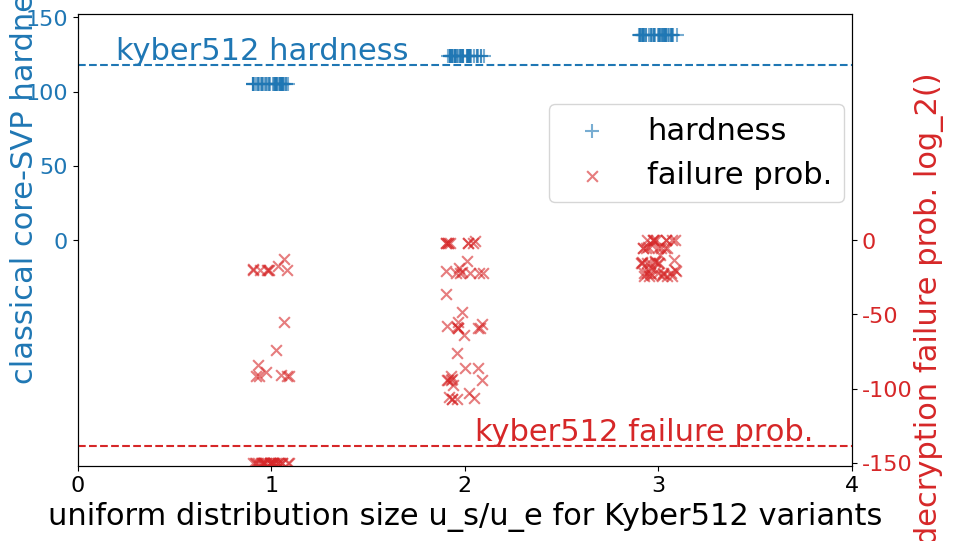
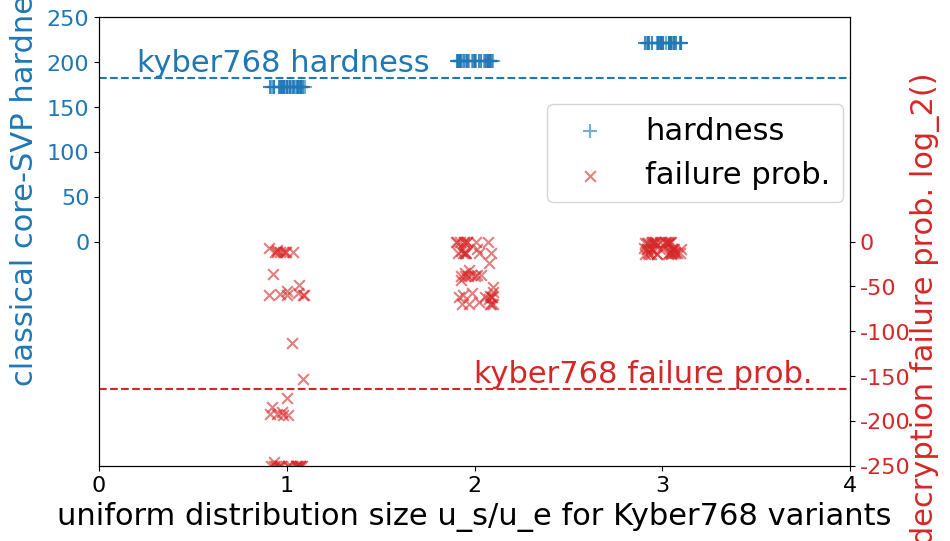
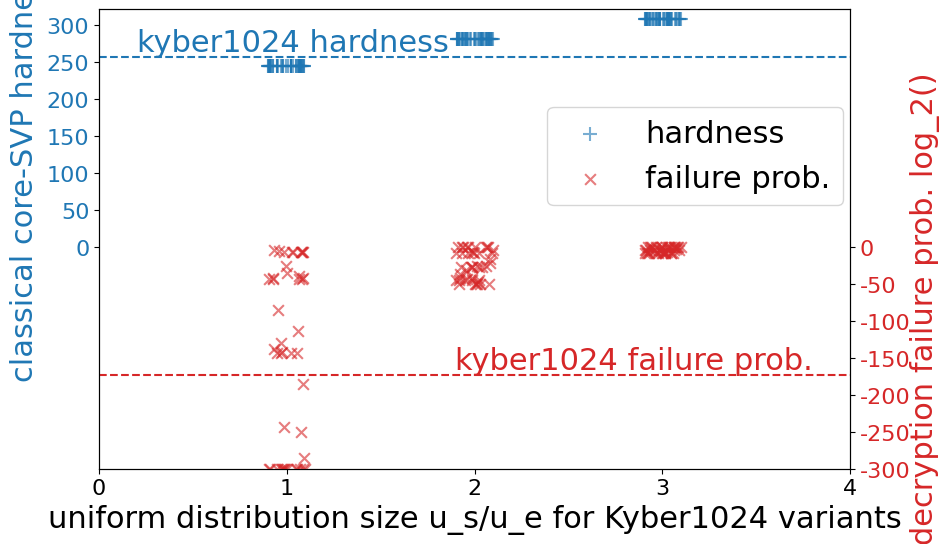

Source code (Python) for these figures, in order:
import matplotlib.pyplot as plt
import numpy as np
plt.rcParams['font.family'] = 'Times New Roman'
plt.rcParams['font.size'] = 22

# 数据初始化
def Kyber512_uniform_plot():
    x1 = [1, 1, 1, 1, 1, 1, 1, 1, 1, 1, 1, 1, 1, 1, 1, 1, 1, 1, 1, 1, 1, 1, 1, 1, 1, 1, 1, 1, 1, 1, 1, 1, 1, 1, 1, 1, 1, 1, 1, 1, 1, 1, 1, 1, 1, 2, 2, 2, 2, 2, 2, 2, 2, 2, 2, 2, 2, 2, 2, 2, 2, 2, 2, 2, 2, 2, 2, 2, 2, 2, 2, 2, 2, 2, 2, 2, 2, 2, 2, 2, 2, 2, 2, 2, 2, 2, 2, 2, 2, 2, 3, 3, 3, 3, 3, 3, 3, 3, 3, 3, 3, 3, 3, 3, 3, 3, 3, 3, 3, 3, 3, 3, 3, 3, 3, 3, 3, 3, 3, 3, 3, 3, 3, 3, 3, 3, 3, 3, 3, 3, 3, 3, 3, 3, 3]
    x2 = [1, 1, 1, 1, 1, 1, 1, 1, 1, 1, 1, 1, 1, 1, 1, 1, 1, 1, 1, 1, 1, 1, 1, 1, 1, 1, 1, 1, 1, 1, 1, 1, 1, 1, 1, 1, 1, 1, 1, 1, 1, 1, 1, 1, 1, 2, 2, 2, 2, 2, 2, 2, 2, 2, 2, 2, 2, 2, 2, 2, 2, 2, 2, 2, 2, 2, 2, 2, 2, 2, 2, 2, 2, 2, 2, 2, 2, 2, 2, 2, 2, 2, 2, 2, 2, 2, 2, 2, 2, 2, 3, 3, 3, 3, 3, 3, 3, 3, 3, 3, 3, 3, 3, 3, 3, 3, 3, 3, 3, 3, 3, 3, 3, 3, 3, 3, 3, 3, 3, 3, 3, 3, 3, 3, 3, 3, 3, 3, 3, 3, 3, 3, 3, 3, 3]
    y1 = [105, 105, 105, 105, 105, 105, 105, 105, 105, 105, 105, 105, 105, 105, 105, 105, 105, 105, 105, 105, 105, 105, 105, 105, 105, 105, 105, 105, 105, 105, 105, 105, 105, 105, 105, 105, 105, 105, 105, 105, 105, 105, 105, 105, 105, 124, 124, 124, 124, 124, 124, 124, 124, 124, 124, 124, 124, 124, 124, 124, 124, 124, 124, 124, 124, 124, 124, 124, 124, 124, 124, 124, 124, 124, 124, 124, 124, 124, 124, 124, 124, 124, 124, 124, 124, 124, 124, 124, 124, 124, 138, 138, 138, 138, 138, 138, 138, 138, 138, 138, 138, 138, 138, 138, 138, 138, 138, 138, 138, 138, 138, 138, 138, 138, 138, 138, 138, 138, 138, 138, 138, 138, 138, 138, 138, 138, 138, 138, 138, 138, 138, 138, 138, 138, 138]
    y2 = [-12.635903131402776, -17.18513751133368, -19.25449509287424, -19.98891644698829, -20.200261121201667, -20.25569590778159, -20.269394850604986, -20.272954352590933, -20.273667571185094, -54.927834725254115, -73.83645393161555, -83.90723820702087, -88.72389938877944, -90.72344799459748, -91.39954192277618, -91.58457039700126, -91.63416526819942, -91.64418796337034, -169.35414380719766, -228.5292968896388, -261.04831589726524, -277.67107571824954, -285.6990517219198, -289.31116814350383, -290.63630734207914, -291.05958742471535, -291.15096487401536, -300.0, -300.0, -300.0, -300.0, -300.0, -300.0, -300.0, -300.0, -300.0, -300.0, -300.0, -300.0, -300.0, -300.0, -300.0, -300.0, -300.0, -300.0, -0.7410646417664845, -1.7780695385693461, -2.1149880521204336, -2.206797680902386, -2.2302970200095897, -2.2362421088486366, -2.2376973986646584, -2.2380746134289824, -2.2381501478343644, -13.749291911882521, -18.637988452270076, -20.88943612978822, -21.703423762433317, -21.940601290961542, -22.003097383148326, -22.01856084969413, -22.022580178432815, -22.023385603195614, -36.18031310336364, -48.48896974632707, -54.85021295069932, -57.71273621148431, -58.77092294887566, -59.08886703545842, -59.17106957986865, -59.19270083540491, -59.19704982015773, -56.74918138573556, -76.13227612903052, -86.43185788999459, -91.35849832786921, -93.4102152784983, -94.10737503749404, -94.2987327218738, -94.35007823116933, -94.36045789236462, -63.94690416553452, -85.88695611547901, -97.62249160922019, -103.30692778245327, -105.7394750121991, -106.59814692787336, -106.83951897610439, -106.90485462690224, -106.91809628533954, 2.9187286001474804, 2.610935724462817, 2.525378722574391, 2.50336095881728, 2.4978155357199427, 2.4964184425979203, 2.4960768066648256, 2.4959882771245, 2.4959705509512244, -3.020144781830226, -4.649139729386855, -5.23087316074835, -5.397178730208611, -5.440406122291701, -5.451387545752925, -5.4540784769846145, -5.454776158313109, -5.454915873314045, -9.816955300917657, -13.461854071950452, -15.041048919241, -15.5689396288612, -15.715636019531393, -15.753655779607397, -15.763020791864065, -15.765452121246119, -15.765939179749866, -13.91189692140508, -18.856398632018227, -21.13911969324946, -21.967203742850455, -22.20904300473548, -22.272822019055663, -22.28860667630105, -22.292709747036856, -22.293531966189192, -15.031919875121114, -20.340024732952326, -22.82303801578062, -23.741782434825232, -24.013929357700565, -24.086091895928085, -24.1039786034237, -24.108629950742742, -24.10956213825455]
    for i in range(len(y2)):
        if y2[i] >= 0:
            y2[i] = -0.1
        if y2[i] <= -150:
            y2[i] = -150

    # Slightly offset x-values to avoid overlapping
    x1_offset = [x + np.random.uniform(-0.1, 0.1) for x in x1]
    x2_offset = [x + np.random.uniform(-0.1, 0.1) for x in x2]

    # Create a figure and a set of subplots
    fig, ax1 = plt.subplots(figsize=(10, 6))

    # Plot y1 with left y-axis
    color = 'tab:blue'
    ax1.set_xlabel('uniform distribution size u_s/u_e for Kyber512 variants')
    ax1.set_ylabel('classical core-SVP hardness', color=color) # labelpad设置标题和坐标轴的距离
    scatter1 = ax1.scatter(x1_offset, y1, color=color, label='hardness', alpha=0.6, marker='+', s=100)
    ax1.axhline(y=118, color=color, linestyle='--')  # Adding the horizontal line for y1
    ax1.text(0.2, 118, 'kyber512 hardness', color=color, verticalalignment='bottom')  # Labeling the horizontal line on the left
    ax1.tick_params(axis='y', labelcolor=color)
    ax1.set_ylim(-152, 152)  # Setting the y-axis limit

    # Move the left y-axis title to a higher position
    ax1.yaxis.set_label_position("left")
    ax1.yaxis.set_label_coords(-0.05, 0.65)

    # Create a second y-axis and plot y2
    ax2 = ax1.twinx()  # Instantiate a second axes that shares the same x-axis
    color = 'tab:red'
    ax2.set_ylabel('decryption failure prob. log_2()', color=color)  # We already handled the x-label with ax1
    scatter2 = ax2.scatter(x2_offset, y2, color=color, label='failure prob.', alpha=0.6, marker='x', s=60)
    ax2.axhline(y=-139, color=color, linestyle='--')  # Adding the horizontal line for y2
    ax2.text(3.8, -139, 'kyber512 failure prob.', color=color, verticalalignment='bottom', horizontalalignment='right')  # Labeling the horizontal line on the right
    ax2.tick_params(axis='y', labelcolor=color)
    ax2.set_ylim(-152, 152)  # Setting the y-axis limit
    ax2.yaxis.set_label_position("right")
    ax2.yaxis.set_label_coords(1.08, 0.35)

    # Align the tick positions for both y-axes
    y_ticks = np.arange(-150, 151, 50)
    ax1.set_yticks(y_ticks[y_ticks >= 0])  # Only keep non-negative ticks on the left y-axis
    ax2.set_yticks(y_ticks[y_ticks <= 0])  # Only keep non-positive ticks on the right y-axis

    plt.xticks([0, 1, 2, 3, 4])  # Setting x-axis ticks to show only 0, 1, 2, 3, 4
    fig.tight_layout()  # To ensure the right y-label is not clipped
    plt.grid(True)

    ax1.grid(False)
    ax2.grid(False)

    # Adding legends in the center of the plot
    fig.legend(handles=[scatter1, scatter2], loc='center', bbox_to_anchor=(0.72, 0.7)) #设置legend位置
    ax1.tick_params(axis='both', which='major', labelsize=16)
    ax2.tick_params(axis='both', which='major', labelsize=16)

    # Show the plot
    plt.show()

def Kyber768_uniform_plot():
    x1 = [1, 1, 1, 1, 1, 1, 1, 1, 1, 1, 1, 1, 1, 1, 1, 1, 1, 1, 1, 1, 1, 1, 1, 1, 1, 1, 1, 1, 1, 1, 1, 1, 1, 1, 1, 1, 1, 1, 1, 1, 1, 1, 1, 1, 1, 2, 2, 2, 2, 2, 2, 2, 2, 2, 2, 2, 2, 2, 2, 2, 2, 2, 2, 2, 2, 2, 2, 2, 2, 2, 2, 2, 2, 2, 2, 2, 2, 2, 2, 2, 2, 2, 2, 2, 2, 2, 2, 2, 2, 2, 3, 3, 3, 3, 3, 3, 3, 3, 3, 3, 3, 3, 3, 3, 3, 3, 3, 3, 3, 3, 3, 3, 3, 3, 3, 3, 3, 3, 3, 3, 3, 3, 3, 3, 3, 3, 3, 3, 3, 3, 3, 3, 3, 3, 3]
    x2 = [1, 1, 1, 1, 1, 1, 1, 1, 1, 1, 1, 1, 1, 1, 1, 1, 1, 1, 1, 1, 1, 1, 1, 1, 1, 1, 1, 1, 1, 1, 1, 1, 1, 1, 1, 1, 1, 1, 1, 1, 1, 1, 1, 1, 1, 2, 2, 2, 2, 2, 2, 2, 2, 2, 2, 2, 2, 2, 2, 2, 2, 2, 2, 2, 2, 2, 2, 2, 2, 2, 2, 2, 2, 2, 2, 2, 2, 2, 2, 2, 2, 2, 2, 2, 2, 2, 2, 2, 2, 2, 3, 3, 3, 3, 3, 3, 3, 3, 3, 3, 3, 3, 3, 3, 3, 3, 3, 3, 3, 3, 3, 3, 3, 3, 3, 3, 3, 3, 3, 3, 3, 3, 3, 3, 3, 3, 3, 3, 3, 3, 3, 3, 3, 3, 3]
    y1 = [173, 173, 173, 173, 173, 173, 173, 173, 173, 173, 173, 173, 173, 173, 173, 173, 173, 173, 173,
          173, 173, 173, 173, 173, 173, 173, 173, 173, 173, 173, 173, 173, 173, 173, 173, 173, 173, 173,
          173, 173, 173, 173, 173, 173, 173, 201, 201, 201, 201, 201, 201, 201, 201, 201, 201, 201, 201,
          201, 201, 201, 201, 201, 201, 201, 201, 201, 201, 201, 201, 201, 201, 201, 201, 201, 201, 201,
          201, 201, 201, 201, 201, 201, 201, 201, 201, 201, 201, 201, 201, 201, 222, 222, 222, 222, 222,
          222, 222, 222, 222, 222, 222, 222, 222, 222, 222, 222, 222, 222, 222, 222, 222, 222, 222, 222,
          222, 222, 222, 222, 222, 222, 222, 222, 222, 222, 222, 222, 222, 222, 222, 222, 222, 222, 222,
          222, 222]
    y2 = [-7.082398933553315, -9.89725853108558, -11.046242593225555, -11.40783511160959,
                     -11.505407122283115, -11.530462458746856, -11.536619093219379, -11.538216463131523,
                     -11.538536405238098, -36.10230973441294, -48.47499617784065, -54.891370402425046,
                     -57.78808867041238, -58.863011759782054, -59.186893221818856, -59.27072371292642,
                     -59.2927905747166, -59.29722753072321, -113.39530784894524, -152.7226128145852, -174.1520823731738,
                     -184.9339806880704, -189.9670904146927, -192.0577257688627, -192.73989452194996,
                     -192.93851684349713, -192.97974920201517, -245.44776524839696, -299.9999999993643, -300.0, -300.0,
                     -300.0, -300.0, -300.0, -300.0, -300.0, -299.99999988211226, -300.0, -300.0, -300.0, -300.0,
                     -300.0, -300.0, -300.0, -300.0, 1.4696376233980981, 0.9171581689623769, 0.7542968867615496,
                     0.7115792819450533, 0.700765025837094, 0.6980369514781141, 0.6973696281717034, 0.6971966876728818,
                     0.6971620592587409, -7.878851648654928, -10.930685075229578, -12.200084624211282,
                     -12.60669532137222, -12.717305407539593, -12.745778994686857, -12.75278007257907,
                     -12.754596839577605, -12.75496074119243, -23.434416496124168, -31.48616924582763,
                     -35.48647714624803, -37.137115995755366, -37.67768538482942, -37.8277325494932,
                     -37.865439552649704, -37.87528153806171, -37.87725593582482, -37.46394273175876,
                     -50.25446885227862, -56.893180804269726, -59.90301381219132, -61.029197780362225,
                     -61.37090935469391, -61.459609229713124, -61.482978071859336, -61.487677929905026,
                     -42.30710428866729, -56.77418688601059, -64.35065708369623, -67.85224667406224, -69.20891172632152,
                     -69.63365833317971, -69.74541542080897, -69.77498178692262, -69.78093489544419, 4.184487254148946,
                     4.03178426437376, 3.9911297942622173, 3.980797446575616, 3.9782035755061895, 3.9775506225729083,
                     3.977390986507305, 3.977349621475947, 3.977341339108536, -0.20801711524337138, -1.1177006139635732,
                     -1.4063252138305833, -1.4841774832706138, -1.5040439015642564, -1.509065890541071,
                     -1.5102949701803388, -1.510613534532063, -1.5106773238021283, -5.102538835142238,
                     -7.323700851818336, -8.178327393385706, -8.434782250548496, -8.502629496946296, -8.519950838408176,
                     -8.524200681905945, -8.525302899956914, -8.525523644415946, -7.990516480472883,
                     -11.077640059086402, -12.365458923335906, -12.77910891742015, -12.891779135204281,
                     -12.9207946021938, -12.927929660950422, -12.929781245556828, -12.930152123800879,
                     -8.773674800953657, -12.102352179622573, -13.516057751538353, -13.97837447800483,
                     -14.105400694862231, -14.138202461746559, -14.146274368227052, -14.14836945756965,
                     -14.148789130874647]


    for i in range(len(y2)):
        if y2[i] >= 0:
            y2[i] = -0.1
        if y2[i] <= -250:
            y2[i] = -250


    # Slightly offset x-values to avoid overlapping
    x1_offset = [x + np.random.uniform(-0.1, 0.1) for x in x1]
    x2_offset = [x + np.random.uniform(-0.1, 0.1) for x in x2]

    # Create a figure and a set of subplots
    fig, ax1 = plt.subplots(figsize=(10, 6))

    # Plot y1 with left y-axis
    color = 'tab:blue'
    ax1.set_xlabel('uniform distribution size u_s/u_e for Kyber768 variants')
    ax1.set_ylabel('classical core-SVP hardness', color=color) # labelpad设置标题和坐标轴的距离
    scatter1 = ax1.scatter(x1_offset, y1, color=color, label='hardness', alpha=0.6, marker='+', s=100)
    ax1.axhline(y=183, color=color, linestyle='--')  # Adding the horizontal line for y1
    ax1.text(0.2, 183, 'kyber768 hardness', color=color, verticalalignment='bottom')  # Labeling the horizontal line on the left
    ax1.tick_params(axis='y', labelcolor=color)
    ax1.set_ylim(-250, 251)  # Setting the y-axis limit

    # Move the left y-axis title to a higher position
    ax1.yaxis.set_label_position("left")
    ax1.yaxis.set_label_coords(-0.08, 0.65)

    # Create a second y-axis and plot y2
    ax2 = ax1.twinx()  # Instantiate a second axes that shares the same x-axis
    color = 'tab:red'
    ax2.set_ylabel('decryption failure prob. log_2()', color=color)  # We already handled the x-label with ax1
    scatter2 = ax2.scatter(x2_offset, y2, color=color, label='failure prob.', alpha=0.6, marker='x', s=60)
    ax2.axhline(y=-164, color=color, linestyle='--')  # Adding the horizontal line for y2
    ax2.text(3.8, -164, 'kyber768 failure prob.', color=color, verticalalignment='bottom', horizontalalignment='right')  # Labeling the horizontal line on the right
    ax2.tick_params(axis='y', labelcolor=color)
    ax2.set_ylim(-250, 251)  # Setting the y-axis limit
    ax2.yaxis.set_label_position("right")
    ax2.yaxis.set_label_coords(1.08, 0.35)

    # Align the tick positions for both y-axes
    y_ticks = np.arange(-250, 251, 50)
    ax1.set_yticks(y_ticks[y_ticks >= 0])  # Only keep non-negative ticks on the left y-axis
    ax2.set_yticks(y_ticks[y_ticks <= 0])  # Only keep non-positive ticks on the right y-axis

    plt.xticks([0, 1, 2, 3, 4])  # Setting x-axis ticks to show only 0, 1, 2, 3, 4
    fig.tight_layout()  # To ensure the right y-label is not clipped
    plt.grid(True)

    ax1.grid(False)
    ax2.grid(False)

    # Adding legends in the center of the plot
    fig.legend(handles=[scatter1, scatter2], loc='center', bbox_to_anchor=(0.72, 0.7)) #设置legend位置
    ax1.tick_params(axis='both', which='major', labelsize=16)
    ax2.tick_params(axis='both', which='major', labelsize=16)

    # Show the plot
    plt.show()


def Kyber1024_uniform_plot():
    x1 = [1, 1, 1, 1, 1, 1, 1, 1, 1, 1, 1, 1, 1, 1, 1, 1, 1, 1, 1, 1, 1, 1, 1, 1, 1, 1, 1, 1, 1, 1, 1, 1, 1, 1, 1, 1, 1, 1, 1, 1, 1, 1, 1, 1, 1, 2, 2, 2, 2, 2, 2, 2, 2, 2, 2, 2, 2, 2, 2, 2, 2, 2, 2, 2, 2, 2, 2, 2, 2, 2, 2, 2, 2, 2, 2, 2, 2, 2, 2, 2, 2, 2, 2, 2, 2, 2, 2, 2, 2, 2, 3, 3, 3, 3, 3, 3, 3, 3, 3, 3, 3, 3, 3, 3, 3, 3, 3, 3, 3, 3, 3, 3, 3, 3, 3, 3, 3, 3, 3, 3, 3, 3, 3, 3, 3, 3, 3, 3, 3, 3, 3, 3, 3, 3, 3]
    x2 = [1, 1, 1, 1, 1, 1, 1, 1, 1, 1, 1, 1, 1, 1, 1, 1, 1, 1, 1, 1, 1, 1, 1, 1, 1, 1, 1, 1, 1, 1, 1, 1, 1, 1, 1, 1, 1, 1, 1, 1, 1, 1, 1, 1, 1, 2, 2, 2, 2, 2, 2, 2, 2, 2, 2, 2, 2, 2, 2, 2, 2, 2, 2, 2, 2, 2, 2, 2, 2, 2, 2, 2, 2, 2, 2, 2, 2, 2, 2, 2, 2, 2, 2, 2, 2, 2, 2, 2, 2, 2, 3, 3, 3, 3, 3, 3, 3, 3, 3, 3, 3, 3, 3, 3, 3, 3, 3, 3, 3, 3, 3, 3, 3, 3, 3, 3, 3, 3, 3, 3, 3, 3, 3, 3, 3, 3, 3, 3, 3, 3, 3, 3, 3, 3, 3]
    y1 = [244, 244, 244, 244, 244, 244, 244, 244, 244, 244, 244, 244, 244, 244, 244, 244, 244, 244, 244,
                          244, 244, 244, 244, 244, 244, 244, 244, 244, 244, 244, 244, 244, 244, 244, 244, 244, 244, 244,
                          244, 244, 244, 244, 244, 244, 244, 281, 281, 281, 281, 281, 281, 281, 281, 281, 281, 281, 281,
                          281, 281, 281, 281, 281, 281, 281, 281, 281, 281, 281, 281, 281, 281, 281, 281, 281, 281, 281,
                          281, 281, 281, 281, 281, 281, 281, 281, 281, 281, 281, 281, 281, 281, 308, 308, 308, 308, 308,
                          308, 308, 308, 308, 308, 308, 308, 308, 308, 308, 308, 308, 308, 308, 308, 308, 308, 308, 308,
                          308, 308, 308, 308, 308, 308, 308, 308, 308, 308, 308, 308, 308, 308, 308, 308, 308, 308, 308,
                          308, 308]
    y2 = [-4.156127760769777, -6.107428351532349, -6.835246068460124, -7.048963695628709,
          -7.105043074791695, -7.119326835907966, -7.122829318770559, -7.123737566834213,
          -7.123919457153469, -26.53764176500958, -35.65835108817261, -40.26031980704079,
          -42.217474079546975, -42.881994790164036, -43.07021293691973, -43.117827746253134,
          -43.13027873269141, -43.132777752524206, -85.16730709184093, -114.56297623993827,
          -130.45883681215767, -138.33176812684925, -141.8768189788728, -143.24187975070367,
          -143.6526091088355, -143.76704662917282, -143.79044727505303, -185.21507641355427,
          -249.75046810825927, -285.16701299353434, -299.85906463990636, -299.9996645801565,
          -299.9999790391747, -299.99999258711966, -299.9999947223675, -299.99999509979426,
          -243.54070559240427, -299.9999999976212, -300.0, -300.0, -300.0, -300.0, -300.0, -300.0, -300.0,
          2.6818224984018437, 2.338629300165113, 2.242360556401143, 2.217517072905239, 2.211255349569013,
          2.209677499224904, 2.209291644111734, 2.2091916546987753, 2.209171633868054, -4.786812281339535,
          -6.917389637457027, -7.728983603076459, -7.970768037735502, -8.034555808733266,
          -8.050827783253665, -8.054819346397965, -8.05585452394387, -8.056061839179673, -16.86638141439721,
          -22.763863597134165, -25.57083276480217, -26.639551796908297, -26.963301134411726,
          -27.04992804903807, -27.071455723542908, -27.077057740739484, -27.078180658155084,
          -27.610375399151238, -37.07155621447903, -41.85872017626042, -43.9094036027769,
          -44.61258087968199, -44.812948814805914, -44.86374147691903, -44.877031134401186,
          -44.87969889707742, -31.291941536264094, -42.00372844492528, -47.48907605354216,
          -49.90000415155094, -50.75734240570106, -51.00752401155538, -51.07148410698545,
          -51.08825947731165, -51.09162915603681, 4.878091661606835, 4.786044428614388, 4.762010453808423,
          4.755934398120037, 4.754411100275413, 4.7540277721065465, 4.753934062729297, 4.753909781190444,
          4.75390491941343, 1.3242769972412156, 0.7438506372983958, 0.5716933556126353, 0.526440021226644,
          0.5149770087923154, 0.5120848327037024, 0.5113773409230369, 0.5111939887756971,
          0.5111572755141656, -2.5945584858639257, -4.109101317476815, -4.641224065563267,
          -4.791948878748113, -4.831004493824764, -4.840917686599196, -4.843346331708911,
          -4.8439759751807925, -4.844102063385566, -4.873960123630194, -7.0303343240139355,
          -7.854258594522014, -8.100243469534893, -8.165192525907345, -8.181764600883945, -8.18583002189308,
          -8.186884369941687, -8.187095525295453, -5.48838447443334, -7.824863287010348, -8.735496179267036,
          -9.011371312783686, -9.084629993728344, -9.103353037362657, -9.107948063022487,
          -9.109139890295037, -9.109378585454706]

    for i in range(len(y2)):
        if y2[i] >= 0:
            y2[i] = -0.1


    # Slightly offset x-values to avoid overlapping
    x1_offset = [x + np.random.uniform(-0.1, 0.1) for x in x1]
    x2_offset = [x + np.random.uniform(-0.1, 0.1) for x in x2]

    # Create a figure and a set of subplots
    fig, ax1 = plt.subplots(figsize=(10, 6))

    # Plot y1 with left y-axis
    color = 'tab:blue'
    ax1.set_xlabel('uniform distribution size u_s/u_e for Kyber1024 variants')
    ax1.set_ylabel('classical core-SVP hardness', color=color) # labelpad设置标题和坐标轴的距离
    scatter1 = ax1.scatter(x1_offset, y1, color=color, label='hardness', alpha=0.6, marker='+', s=100)
    ax1.axhline(y=256, color=color, linestyle='--')  # Adding the horizontal line for y1
    ax1.text(0.2, 256, 'kyber1024 hardness', color=color, verticalalignment='bottom')  # Labeling the horizontal line on the left
    ax1.tick_params(axis='y', labelcolor=color)
    ax1.set_ylim(-300, 321)  # Setting the y-axis limit

    # Move the left y-axis title to a higher position
    ax1.yaxis.set_label_position("left")
    ax1.yaxis.set_label_coords(-0.08, 0.65)

    # Create a second y-axis and plot y2
    ax2 = ax1.twinx()  # Instantiate a second axes that shares the same x-axis
    color = 'tab:red'
    ax2.set_ylabel('decryption failure prob. log_2()', color=color)  # We already handled the x-label with ax1
    scatter2 = ax2.scatter(x2_offset, y2, color=color, label='failure prob.', alpha=0.6, marker='x', s=60)
    ax2.axhline(y=-174, color=color, linestyle='--')  # Adding the horizontal line for y2
    ax2.text(3.8, -174, 'kyber1024 failure prob.', color=color, verticalalignment='bottom', horizontalalignment='right')  # Labeling the horizontal line on the right
    ax2.tick_params(axis='y', labelcolor=color)
    ax2.set_ylim(-300, 321)  # Setting the y-axis limit
    ax2.yaxis.set_label_position("right")
    ax2.yaxis.set_label_coords(1.08, 0.35)

    # Align the tick positions for both y-axes
    y_ticks = np.arange(-300, 321, 50)
    ax1.set_yticks(y_ticks[y_ticks >= 0])  # Only keep non-negative ticks on the left y-axis
    ax2.set_yticks(y_ticks[y_ticks <= 0])  # Only keep non-positive ticks on the right y-axis

    plt.xticks([0, 1, 2, 3, 4])  # Setting x-axis ticks to show only 0, 1, 2, 3, 4
    fig.tight_layout()  # To ensure the right y-label is not clipped
    plt.grid(True)

    ax1.grid(False)
    ax2.grid(False)

    # Adding legends in the center of the plot
    fig.legend(handles=[scatter1, scatter2], loc='center', bbox_to_anchor=(0.72, 0.7)) #设置legend位置
    ax1.tick_params(axis='both', which='major', labelsize=16)
    ax2.tick_params(axis='both', which='major', labelsize=16)

    # Show the plot
    plt.show()


Kyber512_uniform_plot()
Kyber768_uniform_plot()
Kyber1024_uniform_plot()